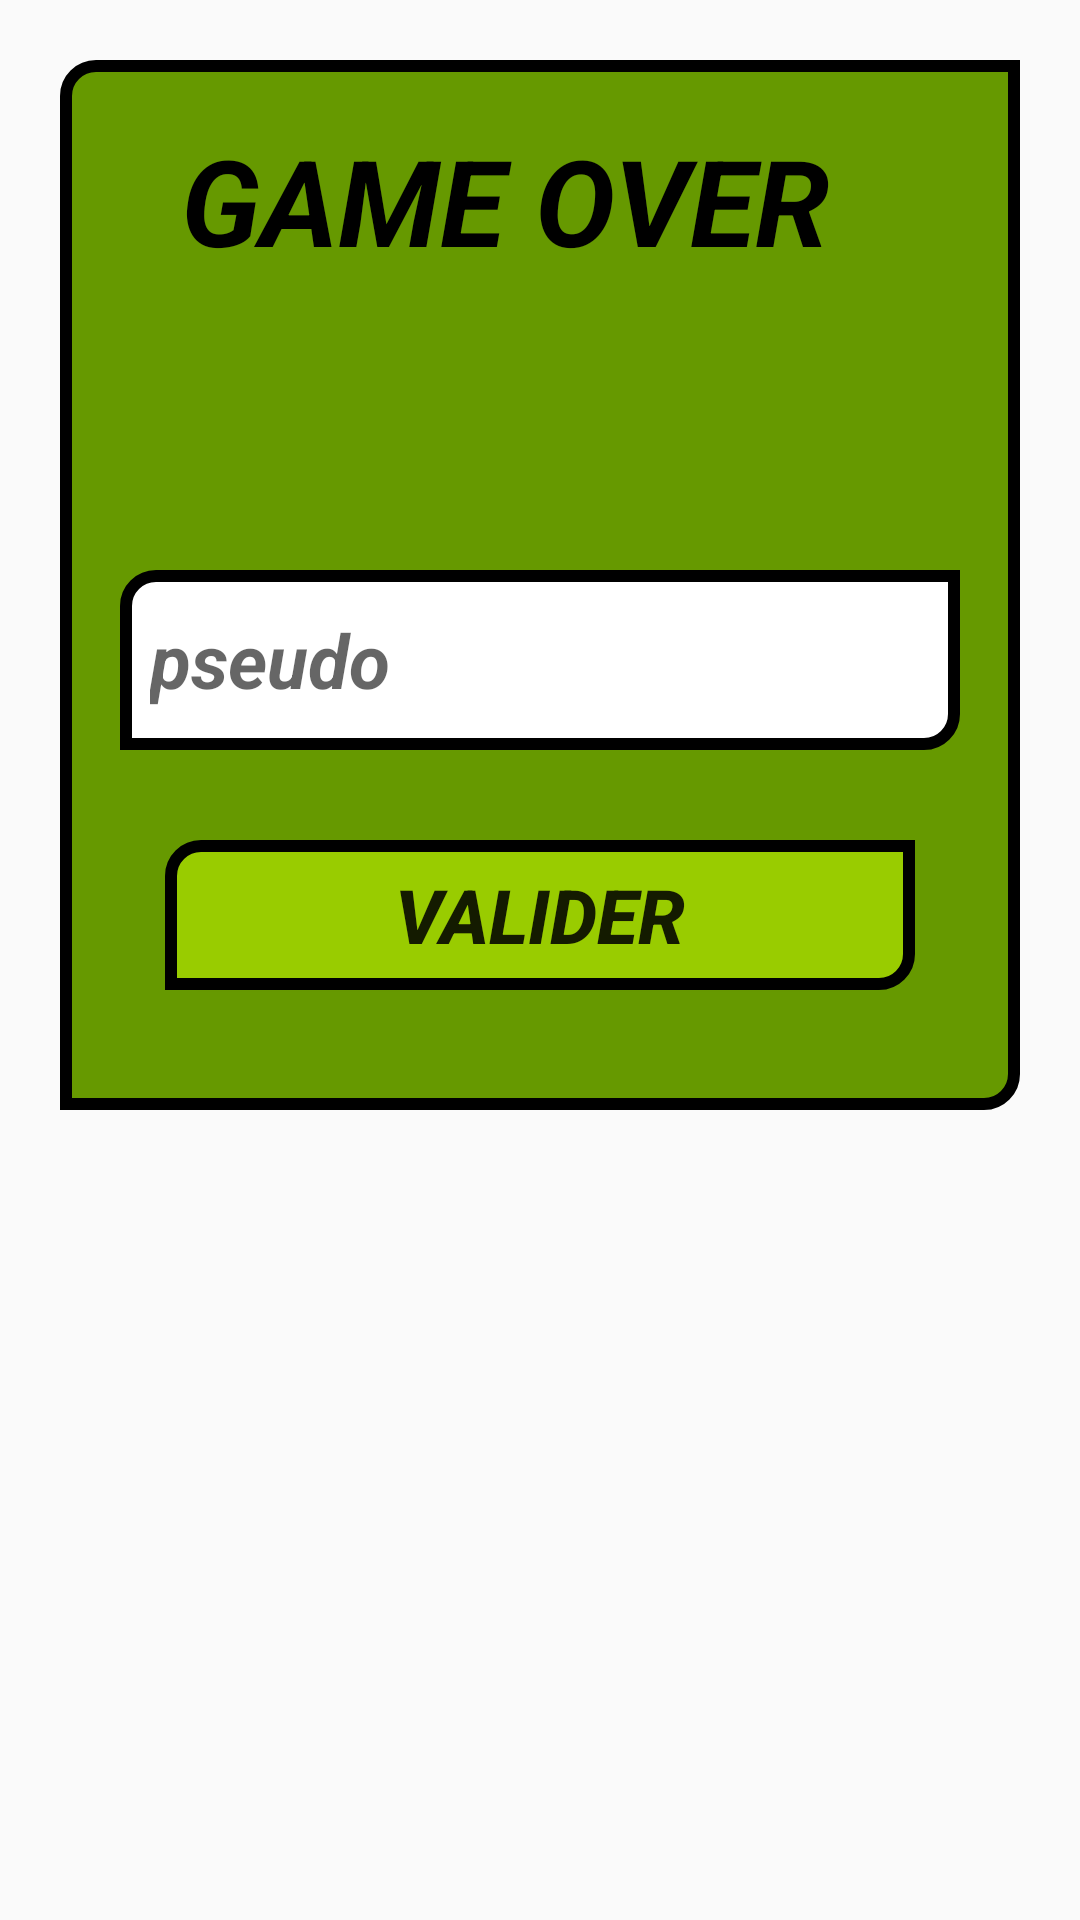

Produce the Android XML layout that renders to this screen, including the resource entries it uses.
<!-- AndroidManifest.xml: application theme Theme.Plateforme_vocale -->
<!-- res/layout/fin.xml -->
<?xml version="1.0" encoding="utf-8"?>
<LinearLayout xmlns:android="http://schemas.android.com/apk/res/android"
    xmlns:tools="http://schemas.android.com/tools"
    android:orientation="vertical" android:layout_width="match_parent"
    android:layout_height="match_parent"
    android:background="@drawable/background"
    tools:ignore="MissingDefaultResource">


    <LinearLayout
        android:id="@+id/form"
        android:layout_width="match_parent"
        android:layout_height="350dp"
        android:layout_gravity="center"
        android:layout_margin="20dp"
        android:background="@drawable/layout_background"
        android:orientation="vertical"
        android:padding="20dp">

        <TextView
            android:layout_width="239dp"
            android:layout_height="60dp"
            android:layout_gravity="center"
            android:text="@string/GameOver"
            android:textColor="@color/black"
            android:textSize="40dp"
            android:textStyle="italic|bold" />

        <TextView
            android:id="@+id/afficheScore"
            android:layout_width="200dp"
            android:layout_height="40dp"
            android:layout_margin="10dp"
            android:textColor="@color/black"
            android:textSize="20dp"
            android:textStyle="bold" />

        <EditText
            android:id="@+id/pseudo"
            android:layout_width="match_parent"
            android:layout_height="60dp"
            android:background="@drawable/edit_background"
            android:hint="@string/pseudo"
            android:inputType="textPersonName"
            android:padding="10dp"
            android:textSize="25sp"
            android:layout_marginTop="30dp"
            android:textStyle="italic|bold" />

        <Button
            android:id="@+id/bt_submit"
            android:layout_width="250dp"
            android:layout_height="50dp"
            android:layout_gravity="center"
            android:layout_marginTop="30dp"
            android:background="@drawable/button_background"
            android:text="@string/Valider"
            android:textSize="25sp"
            android:textStyle="bold|italic">

        </Button>


    </LinearLayout>


</LinearLayout>
<!-- resources referenced by this layout -->
<resources>
  <!-- drawable button_background (drawable) -->
  <selector xmlns:android="http://schemas.android.com/apk/res/android">
      <item android:state_pressed="false">
          <shape android:shape="rectangle">
  
              <corners android:topLeftRadius="10dp"
                  android:bottomRightRadius="10dp"/>
              <solid android:color= "@android:color/holo_green_light" />
              <stroke
                  android:width="4dp"
                  android:color="@color/black" />
              <padding
                  android:bottom="4dp"
                  android:left="4dp"
                  android:right="4dp"
                  android:top="4dp" />
          </shape>
      </item>
      <item android:state_pressed="true">
          <shape android:shape="rectangle">
              <corners android:topLeftRadius="10dp"
                  android:bottomRightRadius="10dp"/>
              <solid android:color="#FFFFFF" />
              <stroke
                  android:width="4dp"
                  android:color="@color/black" />
              <padding
                  android:bottom="4dp"
                  android:left="4dp"
                  android:right="4dp"
                  android:top="4dp" />
          </shape>
      </item>
  </selector>
  <!-- drawable edit_background (drawable) -->
  <selector xmlns:android="http://schemas.android.com/apk/res/android">
      <item>
          <shape android:shape="rectangle">
  
              <corners android:topLeftRadius="10dp"
                  android:bottomRightRadius="10dp"/>
              <solid android:color= "@android:color/white" />
              <stroke
                  android:width="4dp"
                  android:color="@color/black" />
              <padding
                  android:bottom="4dp"
                  android:left="4dp"
                  android:right="4dp"
                  android:top="4dp" />
          </shape>
      </item>
  </selector>
  <!-- drawable layout_background (drawable) -->
  <selector xmlns:android="http://schemas.android.com/apk/res/android">
      <item>
          <shape android:shape="rectangle">
  
              <corners android:topLeftRadius="10dp"
                  android:bottomRightRadius="10dp"/>
              <solid android:color= "@android:color/holo_green_dark" />
              <stroke
                  android:width="4dp"
                  android:color="@color/black" />
              <padding
                  android:bottom="4dp"
                  android:left="4dp"
                  android:right="4dp"
                  android:top="4dp" />
          </shape>
      </item>
  </selector>
  <string name="GameOver">GAME OVER</string>
  <string name="Valider">Valider</string>
  <string name="pseudo">pseudo</string>
  <style name="Theme.Plateforme_vocale" parent="Theme.AppCompat.Light.DarkActionBar">
          
          <item name="colorPrimary">@color/purple_500</item>
          <item name="colorPrimaryVariant">@color/purple_700</item>
          <item name="colorOnPrimary">@color/white</item>
          
          <item name="colorSecondary">@color/teal_200</item>
          <item name="colorSecondaryVariant">@color/teal_700</item>
          <item name="colorOnSecondary">@color/black</item>
          
          <item name="android:statusBarColor" tools:targetApi="l">?attr/colorPrimaryVariant</item>
  
          
      </style>
  <!-- not gathered from this repository: default colours our renderer supplied (Android Studio template values) -->
  <color name="purple_500">#FF6200EE</color>
  <color name="purple_700">#FF3700B3</color>
  <color name="teal_200">#FF03DAC5</color>
  <color name="teal_700">#FF018786</color>
  <color name="black">#FF000000</color>
  <color name="white">#FFFFFFFF</color>
</resources>
